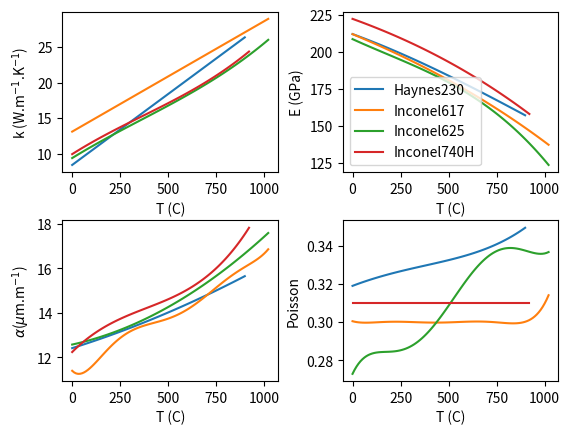

Here is the Python script that generated this plot: (Note: this script raises an exception after producing the figure.)
import numpy as N

def check_valid(prop):
	def wrapper_check_valid(self, T):
		if hasattr(T,'__len__'):
			Tlow = (T<self.Tmin).any()
			Thigh = (T>self.Tmax).any()
		else:
			Tlow = (T<self.Tmin)
			Thigh = (T>self.Tmax)
		if Tlow or Thigh:
			print("Temperature outside of correlations range")
			return N.nan
		else:
			return prop(self, T)
	return wrapper_check_valid


class Pipe_material():
	def __init__(self, Tmin, Tmax):
		self.Tmin = Tmin
		self.Tmax = Tmax

class SS304(Pipe_material):
	'''
	Stainless steel 304 properties. So far only thermal conductivity extracted from the data in: http://www.inductor-jmag.ru/files/content/a129160.pdf
	'''
	def __init__(self, Tmin=273., Tmax=1600.):
		Pipe_material.__init__(self, Tmin, Tmax)

	@check_valid
	def k(self, T):
		return -2e-06*T**2. + 0.0176*T + 9.8445

class SS316(Pipe_material):
	'''
	Stainless steel 316 properties. So far only thermal conductivity extracted from the data in: http://www.inductor-jmag.ru/files/content/a129160.pdf
	'''
	def __init__(self, Tmin=273., Tmax=1600.):
		Pipe_material.__init__(self, Tmin, Tmax)
	@check_valid
	def k(self, T):
		return -2E-06*T**2. + 0.0179*T + 8.3005


class Inconel601(Pipe_material):
	'''
	Inconel 601 properties. All units SI. Source: http://www.specialmetals.com/assets/smc/documents/alloys/inconel/inconel-alloy-601.pdf
	'''
	def __init__(self, Tmin=273., Tmax=1273.15):
		Pipe_material.__init__(self, Tmin, Tmax)

	@check_valid
	def k(self, T):
		return 1.686e-2*T+6.342

	def rho(self):
		return 8.11e3

	@check_valid
	def E(self, T):
		return -4.983e4*T**2.-3.264e6*T+2.105e11

	@check_valid
	def nu(self, T):
		return 7.194e-11*T**3.-8.477e-8*T**2.+1.073e-4*T+2.462e-1

	@check_valid
	def alpha(self, T):
		return 2.011e-12*T**2.+1.023e-9*T+1.325e-5

class Haynes230(Pipe_material):
	'''
	Haynes 230 properties from manufacturer data. All units SI.
	'''
	def __init__(self, Tmin=273., Tmax=1171.15):
		Pipe_material.__init__(self, Tmin, Tmax)

	@check_valid
	def k(self, T):
		return 1.996e-2*T+2.9807

	@check_valid
	def rho(self):
		return 9.05e3

	@check_valid
	def E(self, T):
		return 6.6039*T**3.-2.6694e4*T**2.-3.4176e7*T+2.2319e11

	@check_valid 
	def nu(self, T):
		return 2.0451e-14*T**4.-6.454e-12*T**3.-3.9514e-8*T**2.+5.9632e-5*T+0.30569

	@check_valid
	def alpha(self, T):
		return 9.848e-13*T**2.+2.179e-9*T+1.175e-5

	@check_valid
	def UTS(self, T):
		T0 = N.logical_and(T>=273.15, T<573.)
		T1 = N.logical_and(T>=573., T<850.)
		T2 = N.logical_and(T>=850., T<1173.15)
		if hasattr(T,'__len__'):
			UTS = N.zeros(len(T))
			UTS[T0] = 1e6*(-2.822e-7*T[T0]**3.+3.390e-4*T[T0]**2.-1.339e-1*T[T0]+2.244e2)
			UTS[T1] = 1e6*(-3.994e-8*T[T1]**4.+1.088e-4*T[T1]**3.-1.102e-1*T[T1]**2.+4.913e1*T[T1]-7.927e3)
			UTS[T2] = 1e6*(-3.381e-6*T[T2]**3.+1.177e-2*T[T2]**2.-1.388e1*T[T2]+5.549e3)

		else:
			if T0:
				UTS = 1e6*(-2.822e-7*T**3.+3.390e-4*T**2.-1.339e-1*T+2.244e2)
			elif T1:
				UTS = 1e6*(-4.183e-12*T**6.+1.755e-8*T**5.-3.058e-5*T**4.+2.834e-2*T**3.-1.473e1*T**2.+4.069e3*T-4.667e5)
			elif T2:
				UTS = 1e6*(-3.381e-6*T**3.+1.177e-2*T**2.-1.388e1*T+5.547e3)
		return UTS

class Inconel617(Pipe_material):
	'''
	Inconel 617 properties from manufacturer data (Haynes). All units SI.
	'''
	def __init__(self, Tmin=273., Tmax=1293.15):
		Pipe_material.__init__(self, Tmin, Tmax)

	@check_valid
	def k(self, T):
		return 1.553e-2*T+8.873

	def rho(self):
		return 8.36e3

	@check_valid
	def E(self, T):
		return -5.3770*T**3.-8.6056e3*T**2.-4.8497e7*T+2.2597e11

	@check_valid 
	def nu(self, T):
		return 1.3022e-18*T**6 - 5.5851e-15*T**5 + 9.6060e-12*T**4 - 8.4475e-09*T**3 + 3.9905e-06*T**2 - 9.5677e-04*T + 3.9074e-01

	@check_valid
	def alpha(self, T):
		return 2.431e-22*T**6 - 1.207e-18*T**5 + 2.394e-15*T**4 - 2.407e-12*T**3 + 1.281e-09*T**2 - 3.335e-07*T + 4.438e-05


class Inconel625(Pipe_material):
	'''
	Inconel 625 properties from manufacturer data (Haynes). All units SI.
	'''
	def __init__(self, Tmin=273., Tmax=1293.15):
		Pipe_material.__init__(self, Tmin, Tmax)

	@check_valid
	def k(self, T):
		return 6.576E-09*T**3 - 1.244E-05*T**2 + 2.196E-02*T + 4.195E+00

	def rho(self):
		return 8.44e3

	@check_valid
	def E(self, T):
		return -4.7974E+01*T**3 + 6.4592E+04*T**2 - 8.3741E+07*T + 2.2763E+11

	@check_valid 
	def nu(self, T):
		return 1.7388E-15*T**5 - 7.0343E-12*T**4 + 1.0599E-08*T**3 - 7.3294E-06*T**2 + 2.3685E-03*T - 6.6376E-03

	@check_valid
	def alpha(self, T):
		return 2.955E-12*T**2 + 2.874E-10*T + 1.228E-05

class Inconel740H(Pipe_material):
	'''
	Inconel 740H properties from https://inldigitallibrary.inl.gov/sites/sti/sti/Sort_19892.pdf: INL report: Creep-Fatigue Behavior and Damage Accumulation of a Candidate Structural Material for Concentrating Solar Power Thermal Receiver Quarter 6 Report.
	'''
	def __init__(self, Tmin=273., Tmax=1193.15):
		Pipe_material.__init__(self, Tmin, Tmax)

	@check_valid
	def k(self, T):
		return 9.487E-09*T**3 - 1.810E-05*T**2 + 2.490E-02*T + 4.307E+00

	def rho(self):
		return 8.05e3

	@check_valid
	def E(self, T):
		return -5.1309*T**3 - 1.6160E+04*T**2 - 3.6773E+07*T + 2.3363E+11

	@check_valid  
	def nu(self, T):
		return N.ones(len(T))*0.31

	@check_valid
	def alpha(self, T):
		return 1.194e-14*T**3-2.359E-11*T**2 + 1.888E-8*T + 8.603E-06


if __name__ == '__main__':
	import sys
	import matplotlib.pyplot as plt
	plt.figure()
	plt.subplots_adjust(wspace=0.3, hspace=0.3)
	metals = [Haynes230(), Inconel617(), Inconel625(), Inconel740H()]
	plt.subplot(221)
	for mat in metals:
		Ts = N.linspace(mat.Tmin, mat.Tmax, 100)
		plt.plot(Ts-273.15, mat.k(Ts), label=mat.__class__.__name__)
	plt.ylabel(r'k (W.m${^{-1}}$.K${^{-1}}$)')
	plt.xlabel('T (C)')
	plt.subplot(222)
	for mat in metals:
		Ts = N.linspace(mat.Tmin, mat.Tmax, 100)
		plt.plot(Ts-273.15, mat.E(Ts)/1e9, label=mat.__class__.__name__)
	plt.legend()
	plt.ylabel('E (GPa)')
	plt.xlabel('T (C)')
	plt.subplot(223)
	for mat in metals:
		Ts = N.linspace(mat.Tmin, mat.Tmax, 100)
		plt.plot(Ts-273.15, mat.alpha(Ts)*1e6)
	plt.ylabel(r'${\alpha}$(${\mu}$m.m${^{-1}}$)')
	plt.xlabel('T (C)')
	plt.subplot(224)
	for mat in metals:
		Ts = N.linspace(mat.Tmin, mat.Tmax, 100)
		plt.plot(Ts-273.15, mat.nu(Ts))
	plt.xlabel('T (C)')
	plt.ylabel('Poisson')
	
	plt.savefig(sys.path[0]+'/Alloy_props.png')
	
